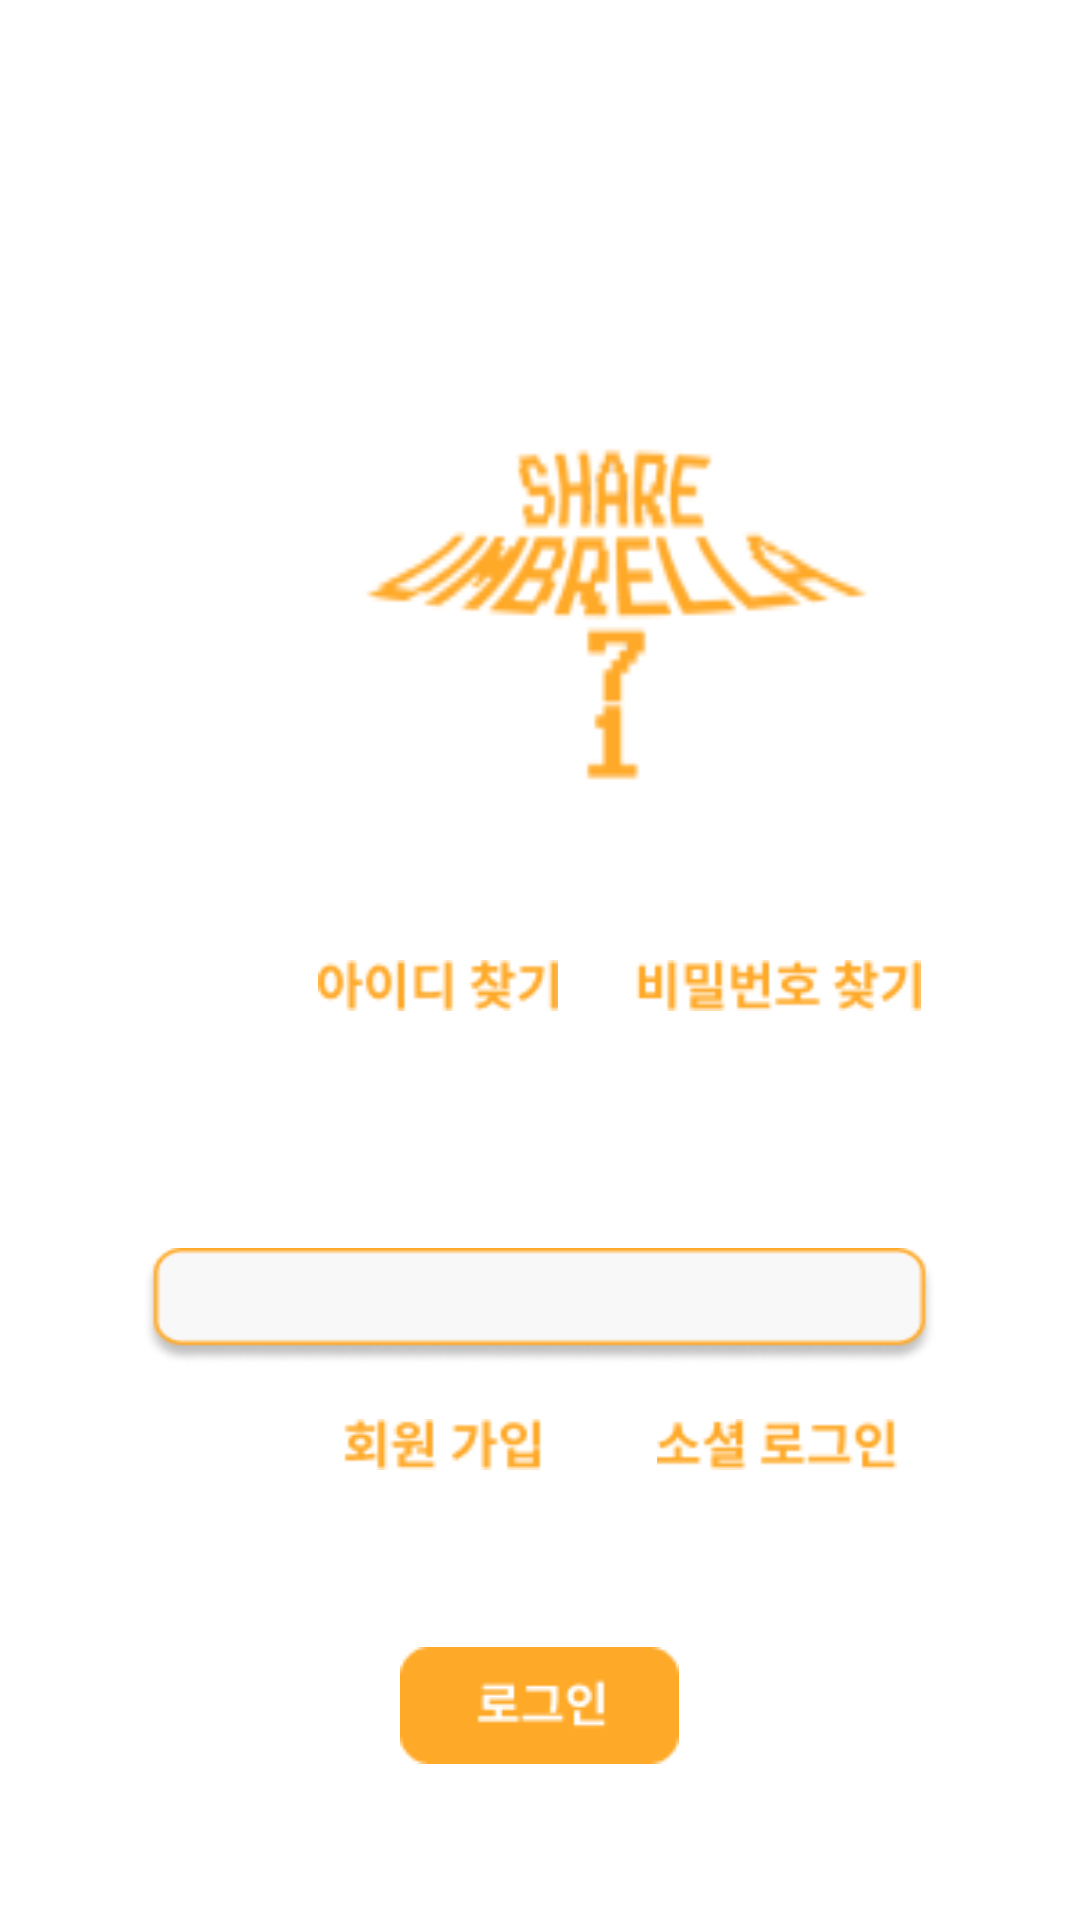

Here is an Android app screen rendered from its layout file. Give the layout XML and the strings, colors and styles it references.
<!-- AndroidManifest.xml: application theme Theme.Sharumbrella -->
<!-- res/layout/activity_login.xml -->
<?xml version="1.0" encoding="utf-8"?>
<RelativeLayout
    xmlns:android="http://schemas.android.com/apk/res/android"
    xmlns:app="http://schemas.android.com/apk/res-auto"
    xmlns:tools="http://schemas.android.com/tools"
    android:layout_width="match_parent"
    android:layout_height="match_parent"
    tools:context=".login">

    <View
        android:id="@+id/login_logo"
        android:layout_width="171dp"
        android:layout_height="117dp"
        android:layout_alignParentLeft="true"
        android:layout_marginLeft="120dp"
        android:layout_alignParentTop="true"
        android:layout_marginTop="144dp"
        android:background="@drawable/logo"
        />

    <View
        android:id="@+id/find_id"
        android:layout_width="80dp"
        android:layout_height="17dp"
        android:layout_alignParentLeft="true"
        android:layout_marginLeft="106dp"
        android:layout_alignParentTop="true"
        android:layout_marginTop="320dp"
        android:background="@drawable/find_Id"
        />


    <View
        android:id="@+id/find_ps"
        android:layout_width="95dp"
        android:layout_height="17dp"
        android:layout_alignParentLeft="true"
        android:layout_marginLeft="212dp"
        android:layout_alignParentTop="true"
        android:layout_marginTop="320dp"
        android:background="@drawable/find_Password"
        />

    <View
        android:id="@+id/id_input_box"
        android:layout_width="265dp"
        android:layout_height="39dp"
        android:layout_centerHorizontal="true"
        android:layout_centerVertical="true"
        android:layout_alignParentTop="true"
        android:layout_marginTop="355dp"
        android:background="@drawable/ID_input_box"
        />

    <View
        android:id="@+id/ps_input_box"
        android:layout_width="265dp"
        android:layout_height="39dp"
        android:layout_centerHorizontal="true"
        android:layout_centerVertical="true"
        android:layout_alignParentTop="true"
        android:layout_marginTop="416dp"
        android:background="@drawable/Password_input_box"
        />

    <View
        android:id="@+id/membership"
        android:layout_width="67dp"
        android:layout_height="17dp"
        android:layout_alignParentLeft="true"
        android:layout_marginLeft="114dp"
        android:layout_alignParentTop="true"
        android:layout_marginTop="473dp"
        android:background="@drawable/Membership"
        />

    <View
        android:id="@+id/social_login"
        android:layout_width="80dp"
        android:layout_height="17dp"
        android:layout_alignParentLeft="true"
        android:layout_marginLeft="219dp"
        android:layout_alignParentTop="true"
        android:layout_marginTop="473dp"
        android:background="@drawable/Social_login"
        />

    <View
        android:id="@+id/login_button"
        android:layout_width="93dp"
        android:layout_height="39dp"
        android:layout_centerHorizontal="true"
        android:layout_centerVertical="true"
        android:layout_alignParentTop="true"
        android:layout_marginTop="549dp"
        android:background="@drawable/Login_button"
        />

</RelativeLayout>
<!-- resources referenced by this layout -->
<resources>
  <!-- drawable Login_button: png bitmap (drawable, 976 bytes) -->
  <!-- drawable Membership: png bitmap (drawable, 1165 bytes) -->
  <!-- drawable Password_input_box: png bitmap (drawable, 3065 bytes) -->
  <!-- drawable Social_login: png bitmap (drawable, 1106 bytes) -->
  <!-- drawable find_Id: png bitmap (drawable, 1247 bytes) -->
  <!-- drawable find_Password: png bitmap (drawable, 1396 bytes) -->
  <!-- drawable logo: png bitmap (drawable, 6894 bytes) -->
  <style name="Theme.Sharumbrella" parent="Theme.MaterialComponents.DayNight.DarkActionBar">
          <item name="windowNoTitle">true</item>
          <item name="android:windowFullscreen">true</item>
          
          <item name="colorPrimary">@color/purple_500</item>
          <item name="colorPrimaryVariant">@color/purple_700</item>
          <item name="colorOnPrimary">@color/white</item>
          
          <item name="colorSecondary">@color/teal_200</item>
          <item name="colorSecondaryVariant">@color/teal_700</item>
          <item name="colorOnSecondary">@color/black</item>
          
          <item name="android:statusBarColor">?attr/colorPrimaryVariant</item>
          
      </style>
  <!-- not gathered from this repository: default colours our renderer supplied (Android Studio template values) -->
  <color name="purple_500">#FF6200EE</color>
  <color name="purple_700">#FF3700B3</color>
  <color name="teal_200">#FF03DAC5</color>
  <color name="teal_700">#FF018786</color>
  <color name="black">#FF000000</color>
  <color name="white">#FFFFFFFF</color>
</resources>
